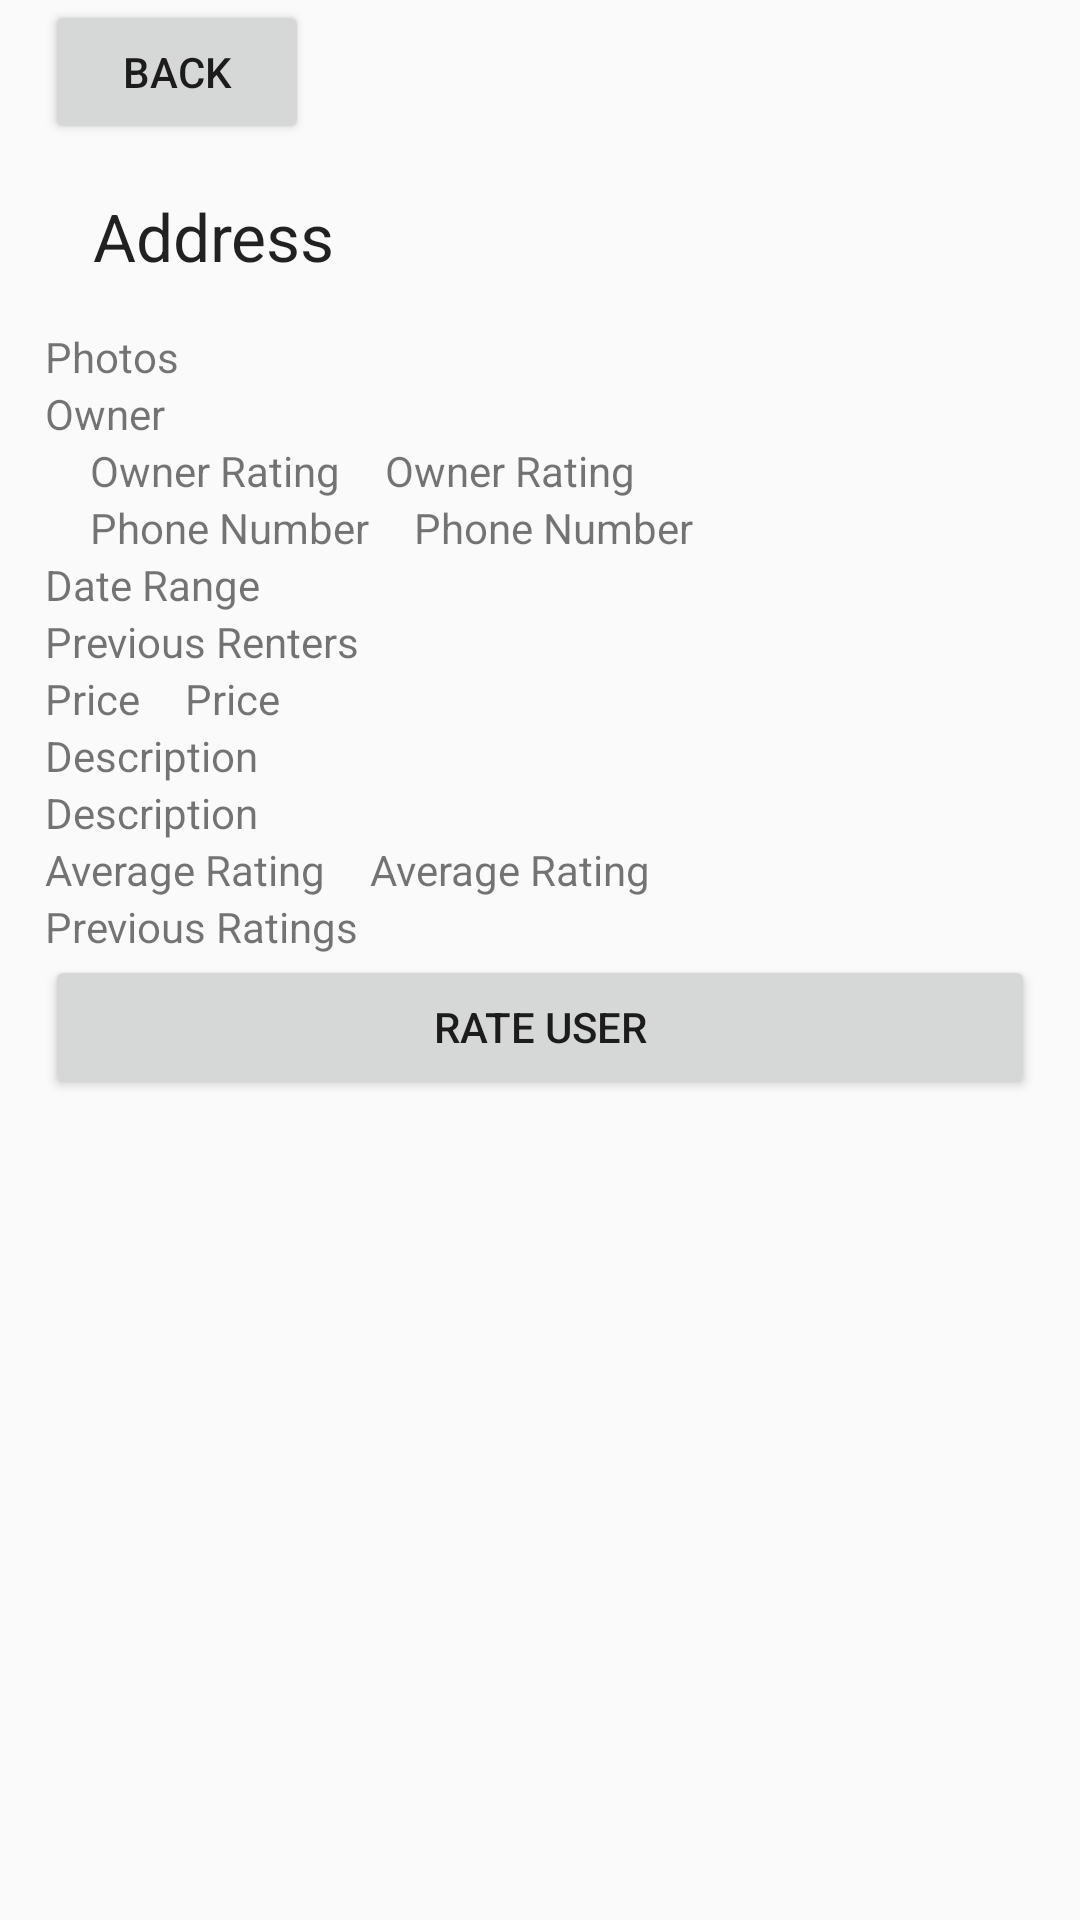

Layout XML and referenced resources for this Android screen:
<!-- AndroidManifest.xml: activity theme AppTheme.NoActionBar -->
<!-- res/layout/spot_detail.xml -->
<LinearLayout xmlns:android="http://schemas.android.com/apk/res/android"
    xmlns:tools="http://schemas.android.com/tools"
    android:layout_width="match_parent"
    android:layout_height="match_parent"
    android:orientation="vertical"
    android:paddingStart="15dp"
    android:paddingEnd="15dp"
    android:paddingLeft="15dp"
    android:paddingRight="15dp">
    <Button android:id="@+id/spot_back_button"
        android:layout_width="wrap_content"
        android:layout_height="wrap_content"
        android:text="@string/back_button"/>
    <TextView
        android:id="@+id/spot_address"
        style="?android:attr/textAppearanceLarge"
        android:layout_width="wrap_content"
        android:layout_height="wrap_content"
        android:padding="16dp"
        android:text="@string/address_label"
        tools:context="com.lazeebear.parkhere.SpotDetailFragment"/>
    <TextView
        android:id="@+id/spot_photos_label"
        android:layout_width="wrap_content"
        android:layout_height="wrap_content"
        android:text="@string/photos_label"/>

    <ImageView
        android:id="@+id/spot_photos"
        android:layout_width="wrap_content"
        android:layout_height="wrap_content"
        android:contentDescription="@string/photos_contentDescription"/>
    
    

    <TextView
        android:id="@+id/spot_owner_label"
        android:layout_width="wrap_content"
        android:layout_height="wrap_content"
        android:text="@string/owner_label"/>
    <LinearLayout
        android:layout_width="wrap_content"
        android:layout_height="wrap_content">
        <TextView
            android:id="@+id/spot_owner_rating_label"
            android:layout_width="wrap_content"
            android:layout_height="wrap_content"
            android:paddingEnd="15dp"
            android:paddingRight="15dp"
            android:paddingLeft="15dp"
            android:text="@string/owner_rating_label"/>
        <TextView
            android:id="@+id/spot_owner_rating"
            android:layout_width="wrap_content"
            android:layout_height="wrap_content"
            android:text="@string/owner_rating_label"/>
    </LinearLayout>
    <LinearLayout
        android:layout_width="wrap_content"
        android:layout_height="wrap_content">
        <TextView
            android:id="@+id/spot_owner_phone_number_label"
            android:layout_width="wrap_content"
            android:layout_height="wrap_content"
            android:paddingEnd="15dp"
            android:paddingRight="15dp"
            android:paddingLeft="15dp"
            android:text="@string/owner_phonenum_label"/>
        <TextView
            android:id="@+id/spot_owner_phone_number"
            android:layout_width="wrap_content"
            android:layout_height="wrap_content"
            android:text="@string/owner_phonenum_label"/>
    </LinearLayout>
    <TextView
        android:id="@+id/spot_date_range"
        android:layout_width="wrap_content"
        android:layout_height="wrap_content"
        android:text="@string/date_range_label"/>
    <TextView
        android:id="@+id/spot_previous_renters"
        android:layout_width="wrap_content"
        android:layout_height="wrap_content"
        android:text="@string/previous_renters_label"/>
    

    <LinearLayout
        android:layout_width="wrap_content"
        android:layout_height="wrap_content">
        <TextView
            android:id="@+id/spot_price_label"
            android:layout_width="wrap_content"
            android:layout_height="wrap_content"
            android:paddingEnd="15dp"
            android:paddingRight="15dp"
            android:paddingStart="0dp"
            android:paddingLeft="0dp"
            android:text="@string/price_label"/>
        <TextView
            android:id="@+id/spot_price"
            android:layout_width="wrap_content"
            android:layout_height="wrap_content"
            android:text="@string/price_label"/>
    </LinearLayout>
    <TextView
        android:id="@+id/spot_description_label"
        android:layout_width="wrap_content"
        android:layout_height="wrap_content"
        android:text="@string/description_label"/>
    <TextView
        android:id="@+id/spot_description"
        android:layout_width="wrap_content"
        android:layout_height="wrap_content"
        android:text="@string/description_label"/>
    <LinearLayout
        android:layout_width="wrap_content"
        android:layout_height="wrap_content">
        <TextView
            android:id="@+id/spot_average_rating_label"
            android:layout_width="wrap_content"
            android:layout_height="wrap_content"
            android:paddingEnd="15dp"
            android:paddingRight="15dp"
            android:paddingStart="0dp"
            android:paddingLeft="0dp"
            android:text="@string/average_rating_label"/>
        <TextView
            android:id="@+id/spot_average_rating"
            android:layout_width="wrap_content"
            android:layout_height="wrap_content"
            android:text="@string/average_rating_label"/>
    </LinearLayout>
    <TextView
        android:id="@+id/spot_previous_ratings_label"
        android:layout_width="wrap_content"
        android:layout_height="wrap_content"
        android:text="@string/previous_ratings_label"/>

    <Button
        android:text="Rate User"
        android:layout_width="match_parent"
        android:layout_height="wrap_content"
        android:id="@+id/button"
        android:visibility="visible"
        android:onClick="openAddReviewScreen" />
</LinearLayout>
<!-- resources referenced by this layout -->
<resources>
  <string name="address_label">Address</string>
  <string name="average_rating_label">Average Rating</string>
  <string name="back_button">Back</string>
  <string name="date_range_label">Date Range</string>
  <string name="description_label">Description</string>
  <string name="owner_label">Owner</string>
  <string name="owner_phonenum_label">Phone Number</string>
  <string name="owner_rating_label">Owner Rating</string>
  <string name="photos_contentDescription">A photo of the parking spot.</string>
  <string name="photos_label">Photos</string>
  <string name="previous_ratings_label">Previous Ratings</string>
  <string name="previous_renters_label">Previous Renters</string>
  <string name="price_label">Price</string>
  <style name="AppTheme.NoActionBar">
          <item name="windowActionBar">false</item>
          <item name="windowNoTitle">true</item>
      </style>
</resources>
